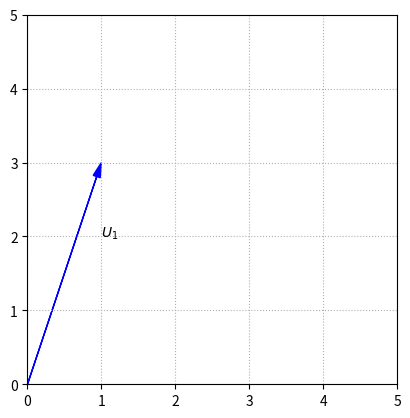
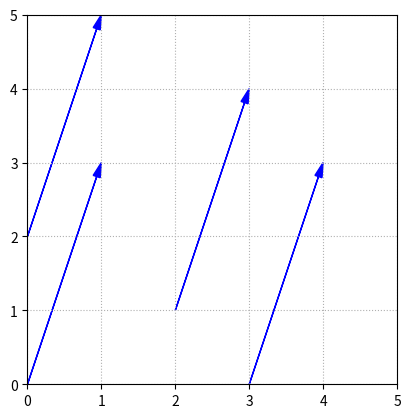
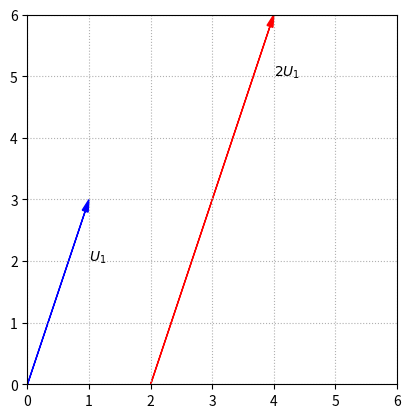
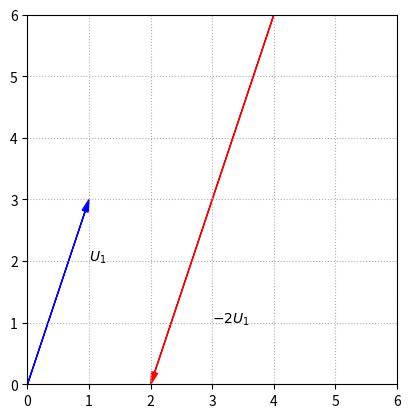
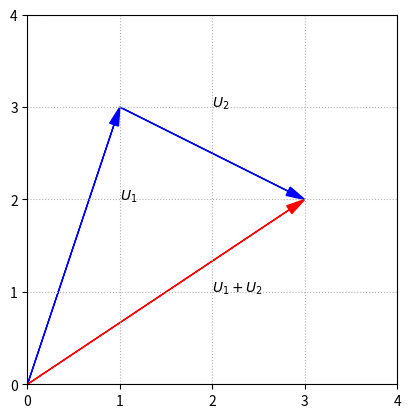
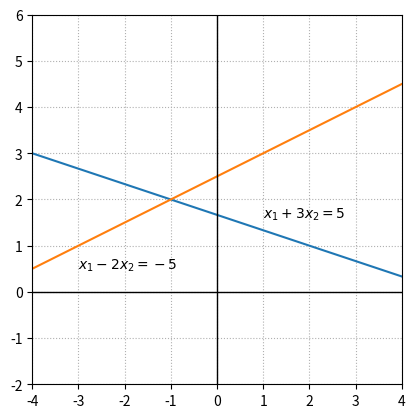
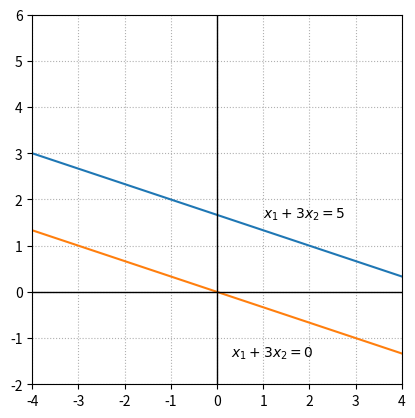
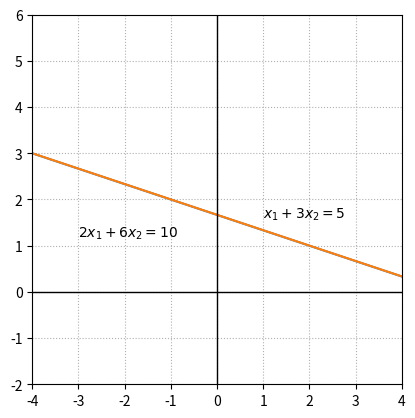

Here is the Python script that generated these plots, in order: (Note: this script raises an exception after producing the figures.)
%matplotlib inline
import numpy as np
import matplotlib.pyplot as plt

fig, ax = plt.subplots()
options = {"head_width":0.1, "head_length":0.2, "length_includes_head":True}

ax.arrow(0,0,1,3,fc='b',ec='b',**options)

ax.text(1,2,'$U_1$')

ax.set_xlim(0,5)
ax.set_ylim(0,5)
ax.set_aspect('equal')
ax.grid(True,ls=':')

fig, ax = plt.subplots()

ax.arrow(0,0,1,3,fc='b',ec='b',**options)
ax.arrow(3,0,1,3,fc='b',ec='b',**options)
ax.arrow(0,2,1,3,fc='b',ec='b',**options)
ax.arrow(2,1,1,3,fc='b',ec='b',**options)

ax.set_xlim(0,5)
ax.set_ylim(0,5)
ax.set_aspect('equal')
ax.grid(True,ls=':')

fig, ax = plt.subplots()

ax.arrow(0,0,1,3,fc='b',ec='b',**options)
ax.arrow(2,0,2,6,fc='r',ec='r',**options)

ax.text(1,2,'$U_1$')
ax.text(4,5,'$2U_1$')

ax.set_xlim(0,6)
ax.set_ylim(0,6)
ax.set_aspect('equal')
ax.grid(True,ls=':')

ax.set_xticks(np.arange(0,7,step = 1));
ax.set_yticks(np.arange(0,7,step = 1));

fig, ax = plt.subplots()

ax.arrow(0,0,1,3,fc='b',ec='b',**options)
ax.arrow(4,6,-2,-6,fc='r',ec='r',**options)

ax.text(1,2,'$U_1$')
ax.text(3,1,'$-2U_1$')

ax.set_xlim(0,6)
ax.set_ylim(0,6)
ax.set_aspect('equal')
ax.grid(True,ls=':')

ax.set_xticks(np.arange(0,7,step = 1));
ax.set_yticks(np.arange(0,7,step = 1));

fig, ax = plt.subplots()

ax.arrow(0,0,1,3,fc='b',ec='b',**options)
ax.arrow(1,3,2,-1,fc='b',ec='b',**options)
ax.arrow(0,0,3,2,fc='r',ec='r',**options)

ax.text(1,2,'$U_1$')
ax.text(2,3,'$U_2$')
ax.text(2,1,'$U_1+U_2$')

ax.set_xlim(0,4)
ax.set_ylim(0,4)
ax.set_aspect('equal')
ax.grid(True,ls=':')

ax.set_xticks(np.arange(0,5,step = 1));
ax.set_yticks(np.arange(0,5,step = 1));

%matplotlib inline
import numpy as np
import matplotlib.pyplot as plt

x=np.linspace(-5,5,100)

fig, ax = plt.subplots()
ax.plot(x,(5-x)/3)
ax.plot(x,(5+x)/2)

ax.text(1,1.6,'$x_1+3x_2 = 5$')
ax.text(-3,0.5,'$x_1-2x_2 = -5$')

ax.set_xlim(-4,4)
ax.set_ylim(-2,6)
ax.axvline(color='k',linewidth = 1)
ax.axhline(color='k',linewidth = 1)

## This options specifies the ticks based the list of numbers provided.
ax.set_xticks(list(range(-4,5)))
ax.set_aspect('equal')
ax.grid(True,ls=':')

## Dicuss the question with your group mates. Ask us in case of doubts :)

fig, ax = plt.subplots()
ax.plot(x,(5-x)/3)
ax.plot(x,-x/3)

ax.text(1,1.6,'$x_1+3x_2 = 5$')
ax.text(0.3,-1.4,'$x_1+3x_2 = 0$')

ax.set_xlim(-4,4)
ax.set_ylim(-2,6)
ax.axvline(color='k',linewidth = 1)
ax.axhline(color='k',linewidth = 1)

## This options specifies the ticks based the list of numbers provided.
ax.set_xticks(list(range(-4,5)))
ax.set_aspect('equal')
ax.grid(True,ls=':')

fig, ax = plt.subplots()
ax.plot(x,(5-x)/3)
ax.plot(x,(5-x)/3)

ax.text(1,1.6,'$x_1+3x_2 = 5$')
ax.text(-3,1.2,'$2x_1+6x_2 = 10$')

ax.set_xlim(-4,4)
ax.set_ylim(-2,6)
ax.axvline(color='k',linewidth = 1)
ax.axhline(color='k',linewidth = 1)

ax.set_xticks(list(range(-4,5)))
ax.set_aspect('equal')
ax.grid(True,ls=':')

## Code solution here
# C = ...

from scipy import linalg

C_inverse = linalg.inv(C)
print(C_inverse)

## Your solution here

## Your solution here

## Code solution here

## Your solution here

## Your solution here

## Your solution here

## Code solution here.

## Code solution here.

%matplotlib inline
import matplotlib.pyplot as plt

fig, ax = plt.subplots()
options = {"head_width":0.1, "head_length":0.2, "length_includes_head":True}

ax.arrow(0,0,2,3,fc='b',ec='b',**options)
ax.arrow(0,0,4,2,fc='b',ec='b',**options)
ax.arrow(0,0,2.8,1.4,fc='b',ec='r',**options)
ax.arrow(2.8,1.4,-0.8,1.6,fc='b',ec='r',**options)

ax.text(1,2,'$B$')
ax.text(3.2,1.2,'$V$')
ax.text(2,0.6,'$\hat{B}$')
ax.text(2.5,2.5,'$E$')
ax.text(1,1,'$\\theta$')


ax.set_xlim(0,5)
ax.set_xlabel('$x_1$')
ax.set_ylim(0,5)
ax.set_ylabel('$x_2$')
ax.set_aspect('equal')

ax.grid(True,ls=':')

import numpy as np

B = np.array([[2],[3]])
V = np.array([[4],[2]])

## Your code here

%matplotlib inline
import numpy as np
import matplotlib.pyplot as plt

fig, ax = plt.subplots()

options = {"head_width":0.1, "head_length":0.2, "length_includes_head":True}

ax.arrow(0,0,2,3,fc='b',ec='b',**options)
ax.arrow(0,0,4,3,fc='r',ec='r',**options)

ax.set_xlim(-1,5)
ax.set_ylim(-1,5)
ax.set_aspect('equal')
ax.set_xticks(np.arange(-1,6,step = 1))
ax.set_yticks(np.arange(-1,6,step = 1))

ax.text(0.8,2.2,'$X$')
ax.text(4,2.2,'$AX$')

ax.axvline(color='k',linewidth = 1)
ax.axhline(color='k',linewidth = 1)

ax.grid(True,ls=':')

B = np.array([[0.2, -0.4],[-0.4, 0.8]])
X = np.array([[1],[2]])
Y = np.array([[2],[1]])

print(B@X)
print(B@Y)


fig, ax = plt.subplots()
x=np.linspace(-6,6,100)

options = {"head_width":0.1, "head_length":0.2, "length_includes_head":True}

ax.arrow(0,0,1,2,fc='b',ec='b',**options)
ax.arrow(0,0,-0.6,1.2,fc='r',ec='r',**options)
ax.plot(x,-2*x,ls=':')

ax.set_xlim(-3,3)
ax.set_ylim(-2,4)
ax.set_aspect('equal')
ax.set_xticks(np.arange(-3,4,step = 1))
ax.set_yticks(np.arange(-2,5,step = 1))

ax.text(0.8,2.2,'$X$')
ax.text(-1,1.2,'$BX$')
ax.text(0.85,-1,'$\mathcal{C}(B)$')

ax.axvline(color='k',linewidth = 1)
ax.axhline(color='k',linewidth = 1)

ax.grid(True,ls=':')

## Code solution here.